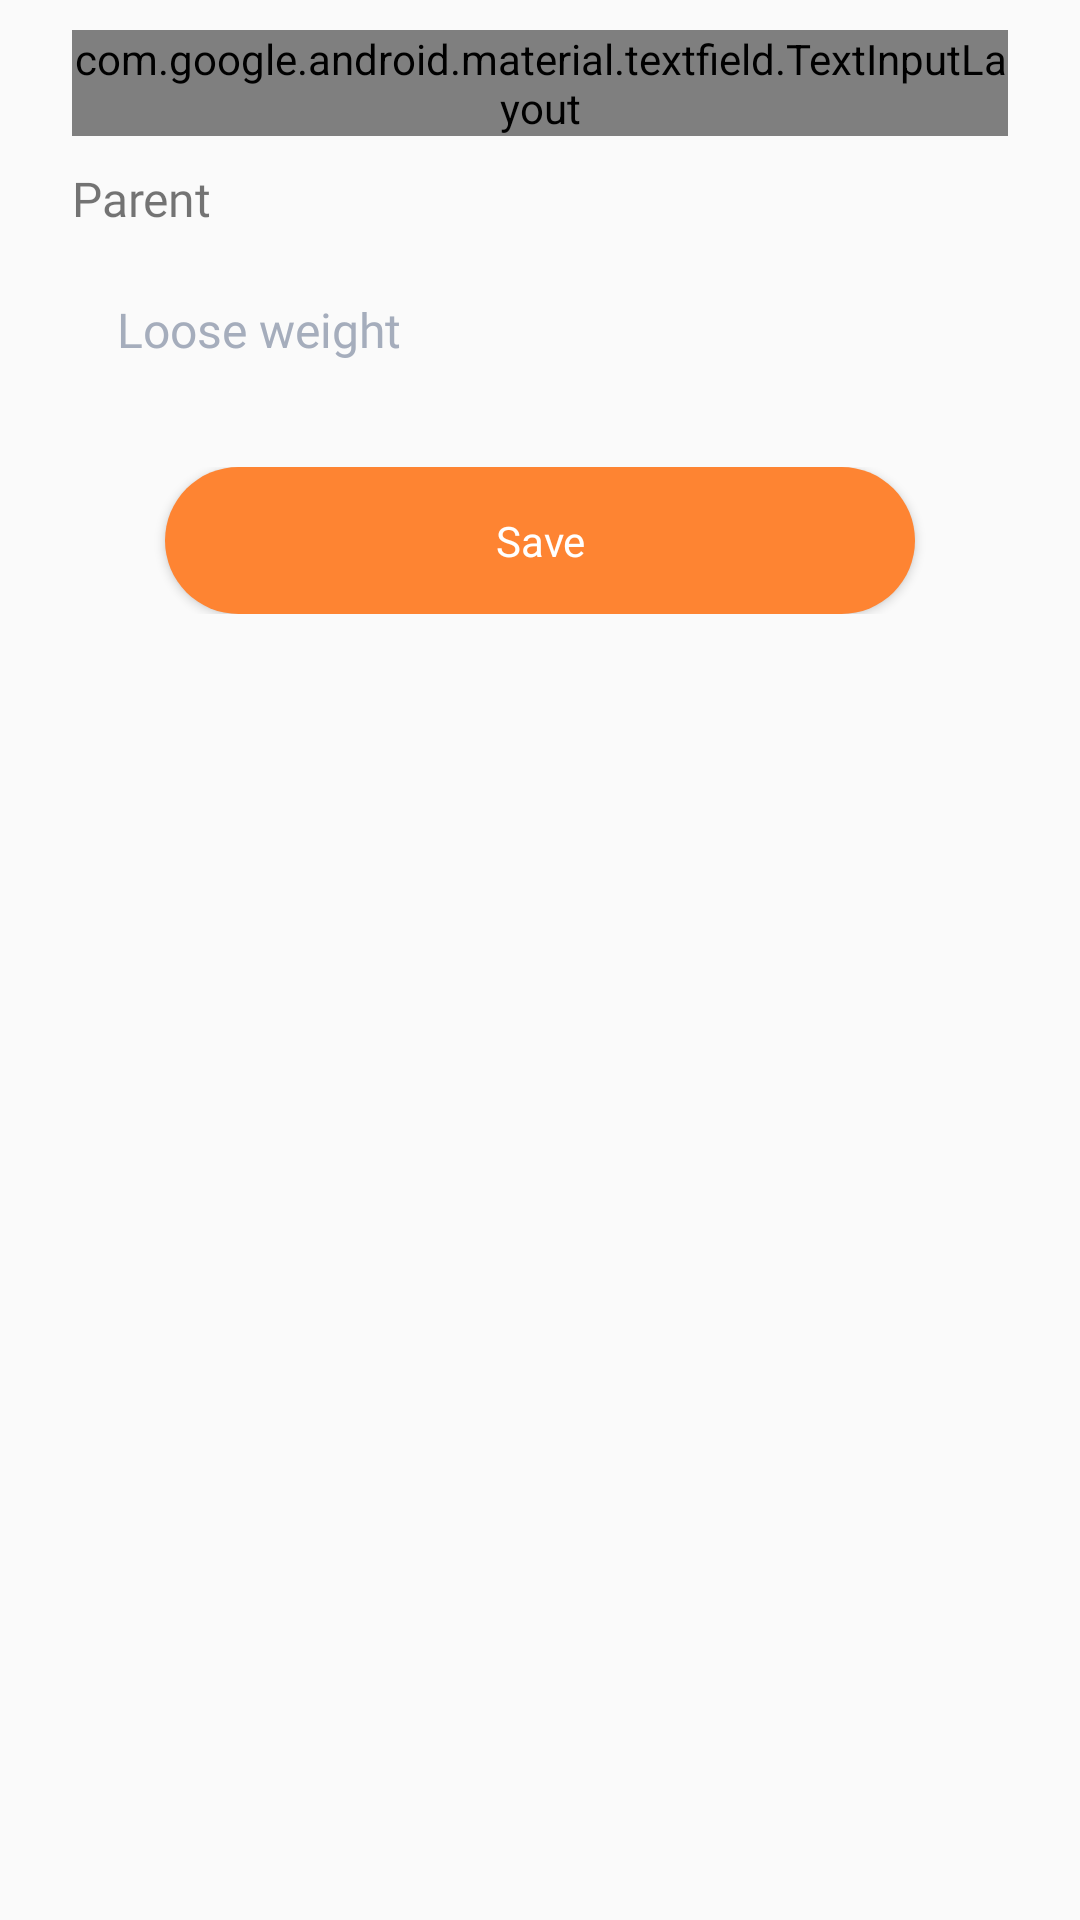

Produce the Android XML layout that renders to this screen, including the resource entries it uses.
<!-- AndroidManifest.xml: application theme AppTheme -->
<!-- res/layout/activity_categories_add.xml -->
<?xml version="1.0" encoding="utf-8"?>
<ScrollView
    xmlns:android="http://schemas.android.com/apk/res/android"
    xmlns:tools="http://schemas.android.com/tools"
    android:layout_width="fill_parent"
    android:layout_height="fill_parent"
    android:fitsSystemWindows="true"
    tools:context=".CategoriesAdd">

    <LinearLayout xmlns:android="http://schemas.android.com/apk/res/android"
        android:orientation="vertical" android:layout_width="match_parent"
        android:layout_height="match_parent"
        android:layout_marginRight="24dp"
        android:layout_marginLeft="24dp">


        
        <TableLayout
            android:layout_width="match_parent"
            android:layout_height="match_parent">

            <com.google.android.material.textfield.TextInputLayout
                style="@style/Widget.MaterialComponents.TextInputLayout.OutlinedBox"
                android:layout_width="match_parent"
                android:layout_height="wrap_content"
                android:layout_marginTop="10dp"
                android:hint="Name"
                android:textColorHint="@color/captionColor">

                <com.google.android.material.textfield.TextInputEditText
                    android:id="@+id/editTextName"
                    android:layout_width="match_parent"
                    android:layout_height="wrap_content"
                    android:fontFamily="@font/arialregular"
                    android:textSize="14sp"
                    android:inputType="text"/>

            </com.google.android.material.textfield.TextInputLayout>
            
            <LinearLayout
                android:layout_width="match_parent"
                android:layout_height="wrap_content"
                android:layout_gravity="center_horizontal"
                android:layout_marginTop="10dp"
                android:orientation="vertical">

                <TextView
                    android:id="@+id/textView6"
                    android:layout_width="wrap_content"
                    android:layout_height="wrap_content"
                    android:fontFamily="@font/arialregular"
                    android:text="@string/parent"
                    android:textSize="16sp" />

                <RelativeLayout
                    android:layout_width="match_parent"
                    android:layout_height="wrap_content"
                    android:layout_marginTop="12dp"
                    android:layout_marginRight="3dp"
                    android:background="@drawable/spinner_bg"
                    android:orientation="horizontal">

                    <Spinner
                        android:id="@+id/spinnerCategoryParent"
                        android:layout_width="match_parent"
                        android:layout_height="wrap_content"
                        android:layout_centerVertical="true"
                        android:layout_gravity="center"
                        android:layout_marginLeft="5dp"
                        android:background="@android:color/transparent"
                        android:entries="@array/array_weekly_goals"
                        android:fontFamily="@font/arialregular"
                        android:gravity="center"
                        android:spinnerMode="dropdown"
                        android:textSize="14sp" />

                    <ImageView
                        android:layout_width="40dp"
                        android:layout_height="40dp"
                        android:layout_alignParentRight="true"
                        android:layout_centerVertical="true"
                        android:layout_gravity="center"
                        android:src="@drawable/drop" />

                </RelativeLayout>
            </LinearLayout>

            <TableRow
                android:layout_width="match_parent"
                android:layout_height="wrap_content"
                android:layout_marginTop="25dp"
                android:gravity="center">

                <TextView
                    android:id="@+id/textView14"
                    android:layout_width="wrap_content"
                    android:layout_height="wrap_content"
                    android:text="@string/blank"
                    android:layout_marginTop="12dp" />

                <Button
                    android:id="@+id/buttonCategoriesSubmit"
                    android:layout_width="250dp"
                    android:layout_height="wrap_content"
                    android:text="@string/save"
                    android:background="@drawable/button_style"
                    android:gravity="center"
                    android:textColor="@color/colorWhite"
                    android:fontFamily="@font/arialmedium"
                    android:textAllCaps="false"/>


            </TableRow>
            
        </TableLayout>

    </LinearLayout>

</ScrollView>
<!-- resources referenced by this layout -->
<resources>
  <string-array name="array_weekly_goals">
          <item>Loose weight</item>
          <item>Gain weight</item>
      </string-array>
  <color name="captionColor">#A5ADBC</color>
  <color name="colorWhite">#ffffff</color>
  <!-- drawable button_style (drawable) -->
  <?xml version="1.0" encoding="utf-8"?>
  <shape xmlns:android="http://schemas.android.com/apk/res/android">
      <solid android:color="@color/colorPrimaryDark" />
  
  
      <padding android:top="15dp"
          android:left="15dp"
          android:right="15dp"
          android:bottom="15dp" />
      <corners android:radius="100dp" />
  </shape>
  <string name="blank" />
  <string name="parent">Parent</string>
  <string name="save">Save</string>
  <style name="AppTheme" parent="Theme.AppCompat.Light.DarkActionBar">
          
          <item name="colorPrimary">@color/colorPrimaryDark</item>
          <item name="colorPrimaryDark">@color/colorPrimaryDark</item>
          <item name="colorAccent">@color/colorAccent</item>
          <item name="colorControlHighlight">#07000000</item>
  
          
          <item name="android:spinnerItemStyle">
              @style/spinnerItemStyle
          </item>
  
          
          <item name="android:spinnerDropDownItemStyle">
              @style/spinnerDropDownItemStyle
          </item>
      </style>
  <color name="colorPrimaryDark">#FE8432</color>
  <color name="colorAccent">#FD9651</color>
  <style name="spinnerItemStyle">
          <item name="android:fontFamily">@font/arialregular</item>
          <item name="android:padding">10dp</item>
          <item name="android:textSize">16sp</item>
          <item name="android:textColor">@color/captionColor</item>
      </style>
  <style name="spinnerDropDownItemStyle">
          <item name="android:fontFamily">@font/arialregular</item>
          <item name="android:padding">10dp</item>
          <item name="android:textSize">16sp</item>
          <item name="android:textColor">@color/captionColor</item>
      </style>
</resources>
